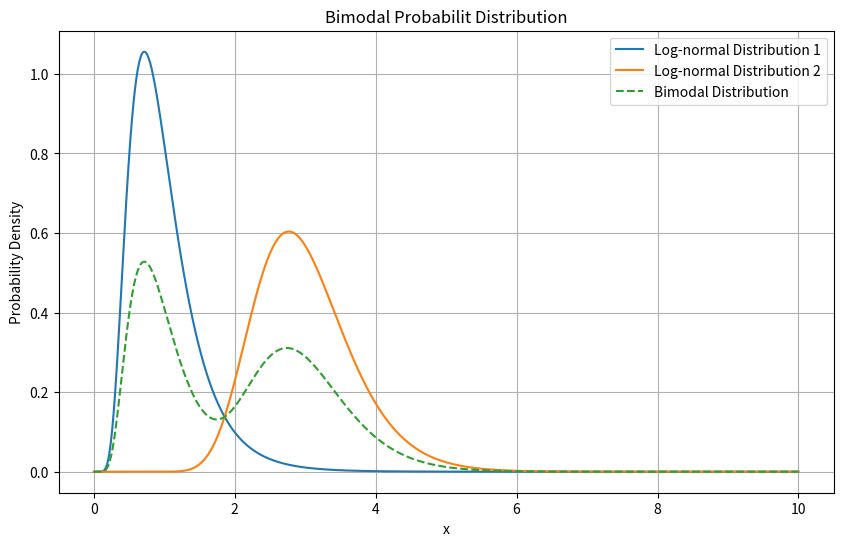

This chart was generated by the following Python code:
import numpy as np
import matplotlib.pyplot as plt
from scipy.stats import lognorm

mean1 = 1.0
variance1 = 0.25
sigma1 = np.sqrt(np.log(variance1 / mean1 ** 2 + 1))
mu1 = np.log(mean1) - 0.5 * sigma1 ** 2

mean2 = 3.0
variance2 = 0.5
sigma2 = np.sqrt(np.log(variance2 / mean2 ** 2 + 1))
mu2 = np.log(mean2) - 0.5 * sigma2 ** 2

x = np.linspace(0, 10, 1000)

pdf1 = lognorm.pdf(x, s=sigma1, scale=np.exp(mu1))
pdf2 = lognorm.pdf(x, s=sigma2, scale=np.exp(mu2))

bimodal_pdf = 0.5 * pdf1 + 0.5 * pdf2

plt.figure(figsize=(10,6))
plt.plot(x, pdf1, label = "Log-normal Distribution 1")
plt.plot(x, pdf2, label='Log-normal Distribution 2')
plt.plot(x, bimodal_pdf, label='Bimodal Distribution', linestyle='--')
plt.xlabel('x')
plt.ylabel('Probability Density')
plt.title('Bimodal Probabilit Distribution')
plt.legend()
plt.grid(True)
plt.savefig('bimodal_distribution.png', dpi=300, bbox_inches='tight')
plt.show()
